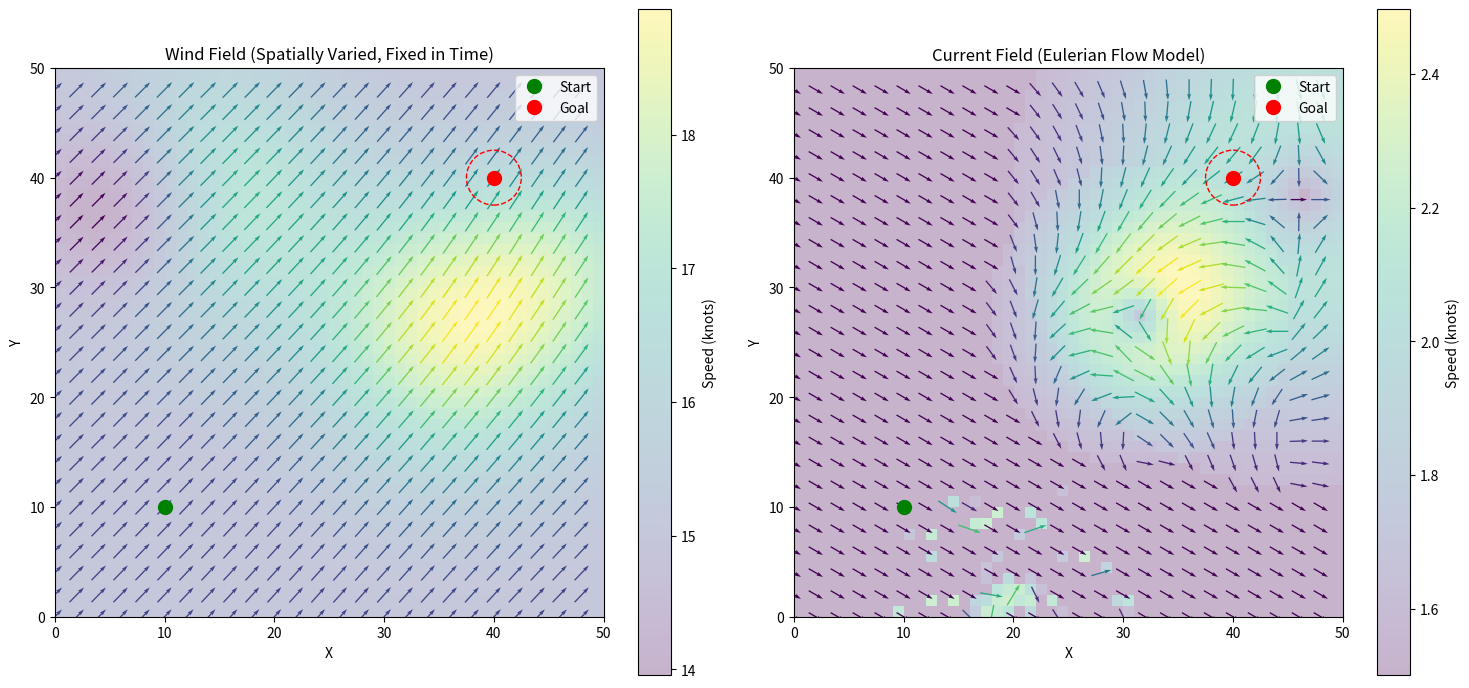

Recreate this plot in Python.
import numpy as np
import random
import matplotlib.pyplot as plt
from matplotlib.colors import Normalize
import matplotlib.cm as cm
from matplotlib.patches import Circle
import matplotlib.gridspec as gridspec

#########################
# Simplified Polar Model
#########################

class SimplePolarModel:
    """A simplified boat performance model"""
    def __init__(self):
        # Create a simplified performance model using sin function
        # Max speed at 90° to the wind, min speed at 0° and 180°
        self.max_speed = 10.0  # Maximum boat speed in knots
        self.min_upwind_angle = 30  # Minimum angle to the wind
    
    def get_boat_speed(self, twa, wind_speed):
        """Get boat speed based on true wind angle and speed
        
        Args:
            twa: True wind angle in degrees (0-180)
            wind_speed: Wind speed in knots
        
        Returns:
            Boat speed in knots
        """
        # Normalize angle to 0-180 range
        twa = abs(twa) % 360
        if twa > 180:
            twa = 360 - twa
        
        # Can't sail too close to the wind
        if twa < self.min_upwind_angle:
            return 0.0
        
        # Simple sinusoidal model with max at 90-110°
        # Boat speed is proportional to wind speed with a cap
        normalized_angle = np.radians(twa)
        speed_factor = 0.6 + 0.4 * np.sin(normalized_angle * 0.9)
        
        # Apply wind speed factor (capped at certain value)
        wind_factor = min(wind_speed / 15.0, 1.5)
        
        return self.max_speed * speed_factor * wind_factor

#########################
# Fixed Wind Model
#########################

class WindGrid:
    """A grid-based representation of wind conditions with spatial variation but fixed in time"""
    def __init__(self, grid_size_x, grid_size_y, base_wind_speed=15.0, base_wind_dir=0.0):
        self.grid_size_x = grid_size_x
        self.grid_size_y = grid_size_y
        self.base_wind_speed = base_wind_speed
        self.base_wind_dir = base_wind_dir
        
        # Create grids for wind speed and direction
        self.wind_speed = np.full((grid_size_y, grid_size_x), base_wind_speed)
        self.wind_dir = np.full((grid_size_y, grid_size_x), base_wind_dir)
        
        # Add variation to both speed and direction
        self._add_wind_variation()
    
    def _add_wind_variation(self, num_patches=5, max_speed_var=0.3, max_dir_var=30):
        """Add random variations to wind field"""
        # Create speed variations
        for _ in range(num_patches):
            # Random center point
            center_x = random.randint(0, self.grid_size_x - 1)
            center_y = random.randint(0, self.grid_size_y - 1)
            
            # Random radius and intensity
            radius = random.uniform(self.grid_size_x / 8, self.grid_size_x / 3)
            intensity = random.uniform(-max_speed_var, max_speed_var) * self.base_wind_speed
            
            # Apply gaussian-like patch
            for y in range(self.grid_size_y):
                for x in range(self.grid_size_x):
                    distance = np.sqrt((x - center_x)**2 + (y - center_y)**2)
                    if distance < 2 * radius:
                        factor = np.exp(-(distance/radius)**2)
                        self.wind_speed[y, x] += intensity * factor
        
        # Create direction variations (similar patches)
        for _ in range(num_patches // 2):
            center_x = random.randint(0, self.grid_size_x - 1)
            center_y = random.randint(0, self.grid_size_y - 1)
            
            radius = random.uniform(self.grid_size_x / 6, self.grid_size_x / 2)
            angle_shift = random.uniform(-max_dir_var, max_dir_var)
            
            for y in range(self.grid_size_y):
                for x in range(self.grid_size_x):
                    distance = np.sqrt((x - center_x)**2 + (y - center_y)**2)
                    if distance < 2 * radius:
                        factor = np.exp(-(distance/radius)**2)
                        self.wind_dir[y, x] += angle_shift * factor
        
        # Ensure minimum wind speed
        self.wind_speed = np.maximum(self.wind_speed, self.base_wind_speed * 0.5)
        
        # Normalize wind directions to 0-360
        self.wind_dir = self.wind_dir % 360
    
    def get_wind_at_position(self, x, y):
        """Get wind speed and direction at a position
        
        Args:
            x: X position in grid coordinates (0 to grid_size_x-1)
            y: Y position in grid coordinates (0 to grid_size_y-1)
            
        Returns:
            Tuple of (wind_speed, wind_direction)
        """
        # Convert to grid indices with bounds checking
        grid_x = max(0, min(int(x), self.grid_size_x - 1))
        grid_y = max(0, min(int(y), self.grid_size_y - 1))
        
        return self.wind_speed[grid_y, grid_x], self.wind_dir[grid_y, grid_x]

#########################
# Current Model
#########################

class CurrentGrid:
    """An Eulerian Flow Model for underwater currents"""
    def __init__(self, grid_size_x, grid_size_y, base_current_speed=1.0, base_current_dir=45.0):
        self.grid_size_x = grid_size_x
        self.grid_size_y = grid_size_y
        self.base_current_speed = base_current_speed  # in knots
        self.base_current_dir = base_current_dir      # in degrees (0-360)
        
        # Create grids for current speed and direction
        self.current_speed = np.full((grid_size_y, grid_size_x), base_current_speed)
        self.current_dir = np.full((grid_size_y, grid_size_x), base_current_dir)
        
        # Add spatial variation to the current field
        self._generate_current_field()
    
    def _generate_current_field(self, num_features=3, max_speed_var=0.5, max_dir_var=30):
        """Generate a spatially varying but temporally fixed current field using flow features"""
        # Create primary circulation features (eddies, streams, etc.)
        for _ in range(num_features):
            # Random center point for the feature
            center_x = random.randint(0, self.grid_size_x - 1)
            center_y = random.randint(0, self.grid_size_y - 1)
            
            # Feature parameters
            feature_type = random.choice(['eddy', 'stream', 'gradient'])
            feature_radius = random.uniform(self.grid_size_x / 10, self.grid_size_x / 3)
            
            # Apply the feature to the current field
            for y in range(self.grid_size_y):
                for x in range(self.grid_size_x):
                    distance = np.sqrt((x - center_x)**2 + (y - center_y)**2)
                    
                    if feature_type == 'eddy':
                        # Circular flow feature (eddy)
                        if distance < 2 * feature_radius:
                            # Direction follows circular pattern
                            angle_to_center = np.degrees(np.arctan2(y - center_y, x - center_x))
                            eddy_direction = (angle_to_center + 90) % 360  # Perpendicular to radial
                            
                            # Speed peaks at certain radius
                            speed_factor = (distance / feature_radius) * np.exp(1 - distance / feature_radius)
                            speed_change = speed_factor * max_speed_var * self.base_current_speed
                            
                            # Blend with existing field
                            blend_factor = np.exp(-0.5 * (distance / feature_radius)**2)
                            self.current_dir[y, x] = (
                                (1 - blend_factor) * self.current_dir[y, x] + 
                                blend_factor * eddy_direction
                            )
                            self.current_speed[y, x] += speed_change * blend_factor
                    
                    elif feature_type == 'stream':
                        # Linear flow feature (stream/jet)
                        stream_dir = random.uniform(0, 360)
                        stream_width = feature_radius / 2
                        
                        # Calculate perpendicular distance to stream centerline
                        angle_rad = np.radians(stream_dir)
                        stream_vec = np.array([np.cos(angle_rad), np.sin(angle_rad)])
                        point_vec = np.array([x - center_x, y - center_y])
                        
                        # Project point onto stream direction to get perpendicular distance
                        proj = np.dot(point_vec, stream_vec)
                        closest_point = center_x + proj * stream_vec[0], center_y + proj * stream_vec[1]
                        perp_dist = np.sqrt(
                            (x - closest_point[0])**2 + (y - closest_point[1])**2
                        )
                        
                        # Apply stream effect if within width
                        if perp_dist < stream_width and 0 <= proj <= feature_radius * 2:
                            # Gaussian profile across stream width
                            intensity = np.exp(-0.5 * (perp_dist / (stream_width/2))**2)
                            speed_change = max_speed_var * self.base_current_speed * intensity
                            
                            # Blend direction with stream direction
                            self.current_dir[y, x] = (
                                (1 - intensity) * self.current_dir[y, x] + 
                                intensity * stream_dir
                            )
                            self.current_speed[y, x] += speed_change
                    
                    elif feature_type == 'gradient':
                        # Gradual change in current across region
                        if distance < 2 * feature_radius:
                            # Linear gradient from center
                            gradient_factor = (distance / (2 * feature_radius))
                            
                            # Apply to speed
                            speed_change = ((2 * random.random() - 1) * 
                                           max_speed_var * self.base_current_speed * 
                                           (1 - gradient_factor))
                            
                            # Apply to direction
                            dir_change = ((2 * random.random() - 1) * 
                                         max_dir_var * (1 - gradient_factor))
                            
                            self.current_speed[y, x] += speed_change
                            self.current_dir[y, x] = (self.current_dir[y, x] + dir_change) % 360
        
        # Ensure minimum current speed and normalize directions
        self.current_speed = np.maximum(self.current_speed, 0.1)
        self.current_dir = self.current_dir % 360
    
    def get_current_at_position(self, x, y):
        """Get current speed and direction at a position
        
        Args:
            x: X position in grid coordinates (0 to grid_size_x-1)
            y: Y position in grid coordinates (0 to grid_size_y-1)
            
        Returns:
            Tuple of (current_speed, current_direction)
        """
        # Convert to grid indices with bounds checking
        grid_x = max(0, min(int(x), self.grid_size_x - 1))
        grid_y = max(0, min(int(y), self.grid_size_y - 1))
        
        return self.current_speed[grid_y, grid_x], self.current_dir[grid_y, grid_x]
    
    def get_current_vector_at_position(self, x, y):
        """Get current as a vector (x, y components) at a position
        
        Args:
            x: X position in grid coordinates (0 to grid_size_x-1)
            y: Y position in grid coordinates (0 to grid_size_y-1)
            
        Returns:
            Tuple of (current_x, current_y) vector components
        """
        current_speed, current_dir = self.get_current_at_position(x, y)
        
        # Convert direction to radians (0 degrees is North/+y, 90 is East/+x)
        current_rad = np.radians(current_dir)
        
        # Calculate vector components
        current_x = current_speed * np.sin(current_rad)
        current_y = current_speed * np.cos(current_rad)
        
        return current_x, current_y

#########################
# Sailing Environment
#########################

class SailingEnv:
    """A simplified grid-based sailing environment with wind and current effects"""
    def __init__(self, grid_size_x, grid_size_y, polar_model, 
                 start_pos=(0, 0), goal_pos=None, 
                 use_currents=True, base_current_speed=1.0, base_current_dir=45.0,
                 base_wind_speed=15.0, base_wind_dir=0.0):
        self.grid_size_x = grid_size_x
        self.grid_size_y = grid_size_y
        self.polar_model = polar_model
        
        # Set default goal at opposite corner if not specified
        self.start_pos = start_pos
        self.goal_pos = goal_pos if goal_pos else (grid_size_x - 1, grid_size_y - 1)
        self.goal_radius = max(grid_size_x, grid_size_y) / 20
        
        # Wind settings
        self.base_wind_speed = base_wind_speed
        self.base_wind_dir = base_wind_dir
        
        # Current settings
        self.use_currents = use_currents
        self.base_current_speed = base_current_speed
        self.base_current_dir = base_current_dir
        
        # Current state
        self.position = None
        self.heading = None
        self.wind_grid = None
        self.current_grid = None
        self.steps = 0
        self.max_steps = grid_size_x * grid_size_y * 2  # Reasonable upper bound
        
        # Action space: Change in heading in degrees
        # -45, -30, -15, 0, 15, 30, 45
        self.actions = np.array([-45, -30, -15, 0, 15, 30, 45])
        self.n_actions = len(self.actions)
        
        # Parameters
        self.time_step = 1.0  # seconds
        self.prev_heading = None  # Used to detect tacking/gybing
    
    def reset(self):
        """Reset environment to initial state"""
        # Reset position and heading
        self.position = np.array(self.start_pos, dtype=float)
        self.heading = 0  # Start facing "north" (towards increasing y)
        self.prev_heading = self.heading
        
        # Create fixed wind field
        self.wind_grid = WindGrid(
            self.grid_size_x, 
            self.grid_size_y,
            base_wind_speed=self.base_wind_speed,
            base_wind_dir=self.base_wind_dir
        )
        
        # Create current field (if enabled)
        if self.use_currents:
            self.current_grid = CurrentGrid(
                self.grid_size_x, 
                self.grid_size_y,
                base_current_speed=self.base_current_speed,
                base_current_dir=self.base_current_dir
            )
        else:
            self.current_grid = None
        
        self.steps = 0
        
        return self._get_state()
    
    def _get_state(self):
        """Create state representation"""
        # Get current wind
        wind_speed, wind_dir = self.wind_grid.get_wind_at_position(
            self.position[0], self.position[1])
        
        # Get current (if enabled)
        if self.use_currents and self.current_grid:
            current_speed, current_dir = self.current_grid.get_current_at_position(
                self.position[0], self.position[1])
        else:
            current_speed, current_dir = 0.0, 0.0
        
        # Calculate relative position to goal
        dx = self.goal_pos[0] - self.position[0]
        dy = self.goal_pos[1] - self.position[1]
        
        # Distance and bearing to goal
        distance = np.sqrt(dx**2 + dy**2)
        bearing_to_goal = np.degrees(np.arctan2(dx, dy)) % 360
        
        # Calculate true wind angle
        twa = (self.heading - wind_dir) % 360
        if twa > 180:
            twa = 360 - twa
        
        # Calculate normalized values
        norm_x = self.position[0] / (self.grid_size_x - 1)
        norm_y = self.position[1] / (self.grid_size_y - 1)
        norm_distance = distance / np.sqrt(self.grid_size_x**2 + self.grid_size_y**2)
        
        # Create state vector (extended to include current information)
        state = np.array([
            norm_x,                            # X position (0-1)
            norm_y,                            # Y position (0-1)
            np.sin(np.radians(self.heading)),  # Sin of current heading
            np.cos(np.radians(self.heading)),  # Cos of current heading
            np.sin(np.radians(bearing_to_goal)), # Sin of bearing to goal
            np.cos(np.radians(bearing_to_goal)), # Cos of bearing to goal
            norm_distance,                     # Normalized distance to goal
            wind_speed / 30.0,                 # Normalized wind speed
            np.sin(np.radians(wind_dir)),      # Sin of wind direction
            np.cos(np.radians(wind_dir)),      # Cos of wind direction
            twa / 180.0,                       # Normalized true wind angle
            current_speed / 5.0,               # Normalized current speed
            np.sin(np.radians(current_dir)),   # Sin of current direction
            np.cos(np.radians(current_dir))    # Cos of current direction
        ], dtype=np.float32)
        
        return state
    
    def step(self, action_idx):
        """Take a step with the given action"""
        self.steps += 1
        
        # Get change in heading
        heading_change = self.actions[action_idx]
        
        # Save previous heading to detect tacks/gybes
        self.prev_heading = self.heading
        
        # Apply heading change
        self.heading = (self.heading + heading_change) % 360
        
        # Get wind at current position
        wind_speed, wind_dir = self.wind_grid.get_wind_at_position(
            self.position[0], self.position[1])
        
        # Calculate true wind angle
        twa = (self.heading - wind_dir) % 360
        if twa > 180:
            twa = 360 - twa
        
        # Get boat speed from polar model
        boat_speed = self.polar_model.get_boat_speed(twa, wind_speed)
        
        # Calculate movement from boat velocity
        heading_rad = np.radians(self.heading)
        boat_dx = boat_speed * np.sin(heading_rad) * self.time_step
        boat_dy = boat_speed * np.cos(heading_rad) * self.time_step
        
        # Get current vector (if enabled)
        if self.use_currents and self.current_grid:
            current_x, current_y = self.current_grid.get_current_vector_at_position(
                self.position[0], self.position[1])
            
            # Apply current effect
            current_dx = current_x * self.time_step
            current_dy = current_y * self.time_step
        else:
            current_dx = 0.0
            current_dy = 0.0
        
        # Combined movement (boat + current)
        dx = boat_dx + current_dx
        dy = boat_dy + current_dy
        
        # Update position
        new_x = self.position[0] + dx
        new_y = self.position[1] + dy
        
        # Check if out of bounds and constrain
        if new_x < 0 or new_x >= self.grid_size_x or new_y < 0 or new_y >= self.grid_size_y:
            # Clip to boundaries
            new_x = max(0, min(new_x, self.grid_size_x - 1))
            new_y = max(0, min(new_y, self.grid_size_y - 1))
            
            # Penalty for hitting boundary
            boundary_penalty = -20
        else:
            boundary_penalty = 0
        
        self.position = np.array([new_x, new_y])
        
        # Check if reached goal
        dx = self.goal_pos[0] - self.position[0]
        dy = self.goal_pos[1] - self.position[1]
        distance_to_goal = np.sqrt(dx**2 + dy**2)
        
        if distance_to_goal <= self.goal_radius:
            # Reward for reaching goal
            reward = 100
            done = True
            return self._get_state(), reward, done, {"reason": "goal_reached"}
        
        # Check for tack or gybe
        old_twa = (self.prev_heading - wind_dir) % 360
        if old_twa > 180:
            old_twa = 360 - old_twa
        
        tack_penalty = 0
        if (old_twa < 90 and twa < 90 and 
            ((self.prev_heading < wind_dir and self.heading > wind_dir) or 
             (self.prev_heading > wind_dir and self.heading < wind_dir))):
            # Tacking penalty
            tack_penalty = -5
        elif (old_twa > 90 and twa > 90 and 
              ((self.prev_heading < wind_dir and self.heading > wind_dir) or 
               (self.prev_heading > wind_dir and self.heading < wind_dir))):
            # Gybing penalty
            tack_penalty = -3
        
        # Calculate reward based on progress toward goal
        # We want to reward movement in the right direction
        prev_distance = np.sqrt(
            (self.goal_pos[0] - (self.position[0] - dx))**2 + 
            (self.goal_pos[1] - (self.position[1] - dy))**2
        )
        progress = prev_distance - distance_to_goal
        
        # Basic reward is proportional to progress
        reward = progress * 10
        
        # Add penalties
        reward += boundary_penalty + tack_penalty
        
        # Small penalty for each step to encourage efficiency
        reward -= 0.1
        
        # Check if out of steps
        if self.steps >= self.max_steps:
            done = True
            reward -= 10  # Additional penalty for timeout
            return self._get_state(), reward, done, {"reason": "timeout"}
        
        done = False
        return self._get_state(), reward, done, {"current_info": {
            "speed": current_dx**2 + current_dy**2,
            "direction": np.degrees(np.arctan2(current_dx, current_dy)) if current_dx != 0 or current_dy != 0 else 0
        }}

#########################
# Visualization Functions
#########################

def plot_vector_field(grid, title, ax, is_wind=True, subsample=2):
    """Plot a vector field for wind or current"""
    # Create coordinate matrices
    y_coords, x_coords = np.mgrid[0:grid.grid_size_y:subsample, 0:grid.grid_size_x:subsample]
    
    # Extract subsampled data for plotting
    if is_wind:
        speeds = grid.wind_speed[::subsample, ::subsample]
        directions = grid.wind_dir[::subsample, ::subsample]
    else:
        speeds = grid.current_speed[::subsample, ::subsample]
        directions = grid.current_dir[::subsample, ::subsample]
    
    # Convert directions to vector components
    u = speeds * np.sin(np.radians(directions))
    v = speeds * np.cos(np.radians(directions))
    
    # Normalize for plotting
    magnitude = np.sqrt(u**2 + v**2)
    norm = Normalize()
    norm.autoscale(magnitude)
    
    # Plot vector field
    cmap = cm.viridis
    scale_value = 400 if is_wind else 50
    ax.quiver(x_coords, y_coords, u, v, magnitude, 
              cmap=cmap, pivot='mid', scale=scale_value)
    
    # Plot speed as background color - using imshow instead of pcolormesh to avoid dimension issues
    full_speeds = grid.wind_speed if is_wind else grid.current_speed
    speed_grid = ax.imshow(full_speeds, origin='lower', extent=[0, grid.grid_size_x, 0, grid.grid_size_y],
                          alpha=0.3, cmap=cmap, aspect='equal')
    
    # Add colorbar
    cbar = plt.colorbar(speed_grid, ax=ax)
    cbar.set_label("Speed (knots)")
    
    # Set labels and title
    ax.set_xlabel("X")
    ax.set_ylabel("Y")
    ax.set_title(title)
    ax.set_aspect('equal')
    
    return ax

def visualize_environment(env):
    """Create a visualization of the sailing environment with wind and current"""
    # Create figure with two subplots side by side
    fig = plt.figure(figsize=(15, 7))
    gs = gridspec.GridSpec(1, 2, width_ratios=[1, 1])
    
    # Plot wind field
    ax_wind = plt.subplot(gs[0])
    plot_vector_field(env.wind_grid, "Wind Field (Spatially Varied, Fixed in Time)", ax_wind, is_wind=True)
    
    # Plot current field
    ax_current = plt.subplot(gs[1])
    plot_vector_field(env.current_grid, "Current Field (Eulerian Flow Model)", ax_current, is_wind=False)
    
    # Mark start and goal positions on both plots
    for ax in [ax_wind, ax_current]:
        # Start position
        ax.plot(env.start_pos[0], env.start_pos[1], 'go', markersize=10, label='Start')
        
        # Goal position with radius
        ax.plot(env.goal_pos[0], env.goal_pos[1], 'ro', markersize=10, label='Goal')
        circle = Circle((env.goal_pos[0], env.goal_pos[1]), env.goal_radius, 
                        fill=False, color='r', linestyle='--')
        ax.add_patch(circle)
        
        # Add legend
        ax.legend()
    
    plt.tight_layout()
    return fig

#########################
# Main Simulation Example
#########################

def run_simulation_example():
    # Create polar model
    polar_model = SimplePolarModel()
    
    # Create environment
    grid_size = 50
    env = SailingEnv(
        grid_size_x=grid_size,
        grid_size_y=grid_size,
        polar_model=polar_model,
        start_pos=(10, 10),
        goal_pos=(40, 40),
        use_currents=True,
        base_current_speed=1.5,
        base_current_dir=120,
        base_wind_speed=15.0,
        base_wind_dir=45.0
    )
    
    # Reset to initialize
    env.reset()
    
    # Visualize the environment
    fig = visualize_environment(env)
    plt.savefig('wind_current_visualization.png', dpi=300, bbox_inches='tight')
    plt.show()
    
    print("Wind direction varies spatially but is fixed in time.")
    print("Current field follows Eulerian Flow Model with spatial variation.")
    
    return env

# Example usage
if __name__ == "__main__":
    env = run_simulation_example()
    print("Simulation environment created and visualized successfully.")